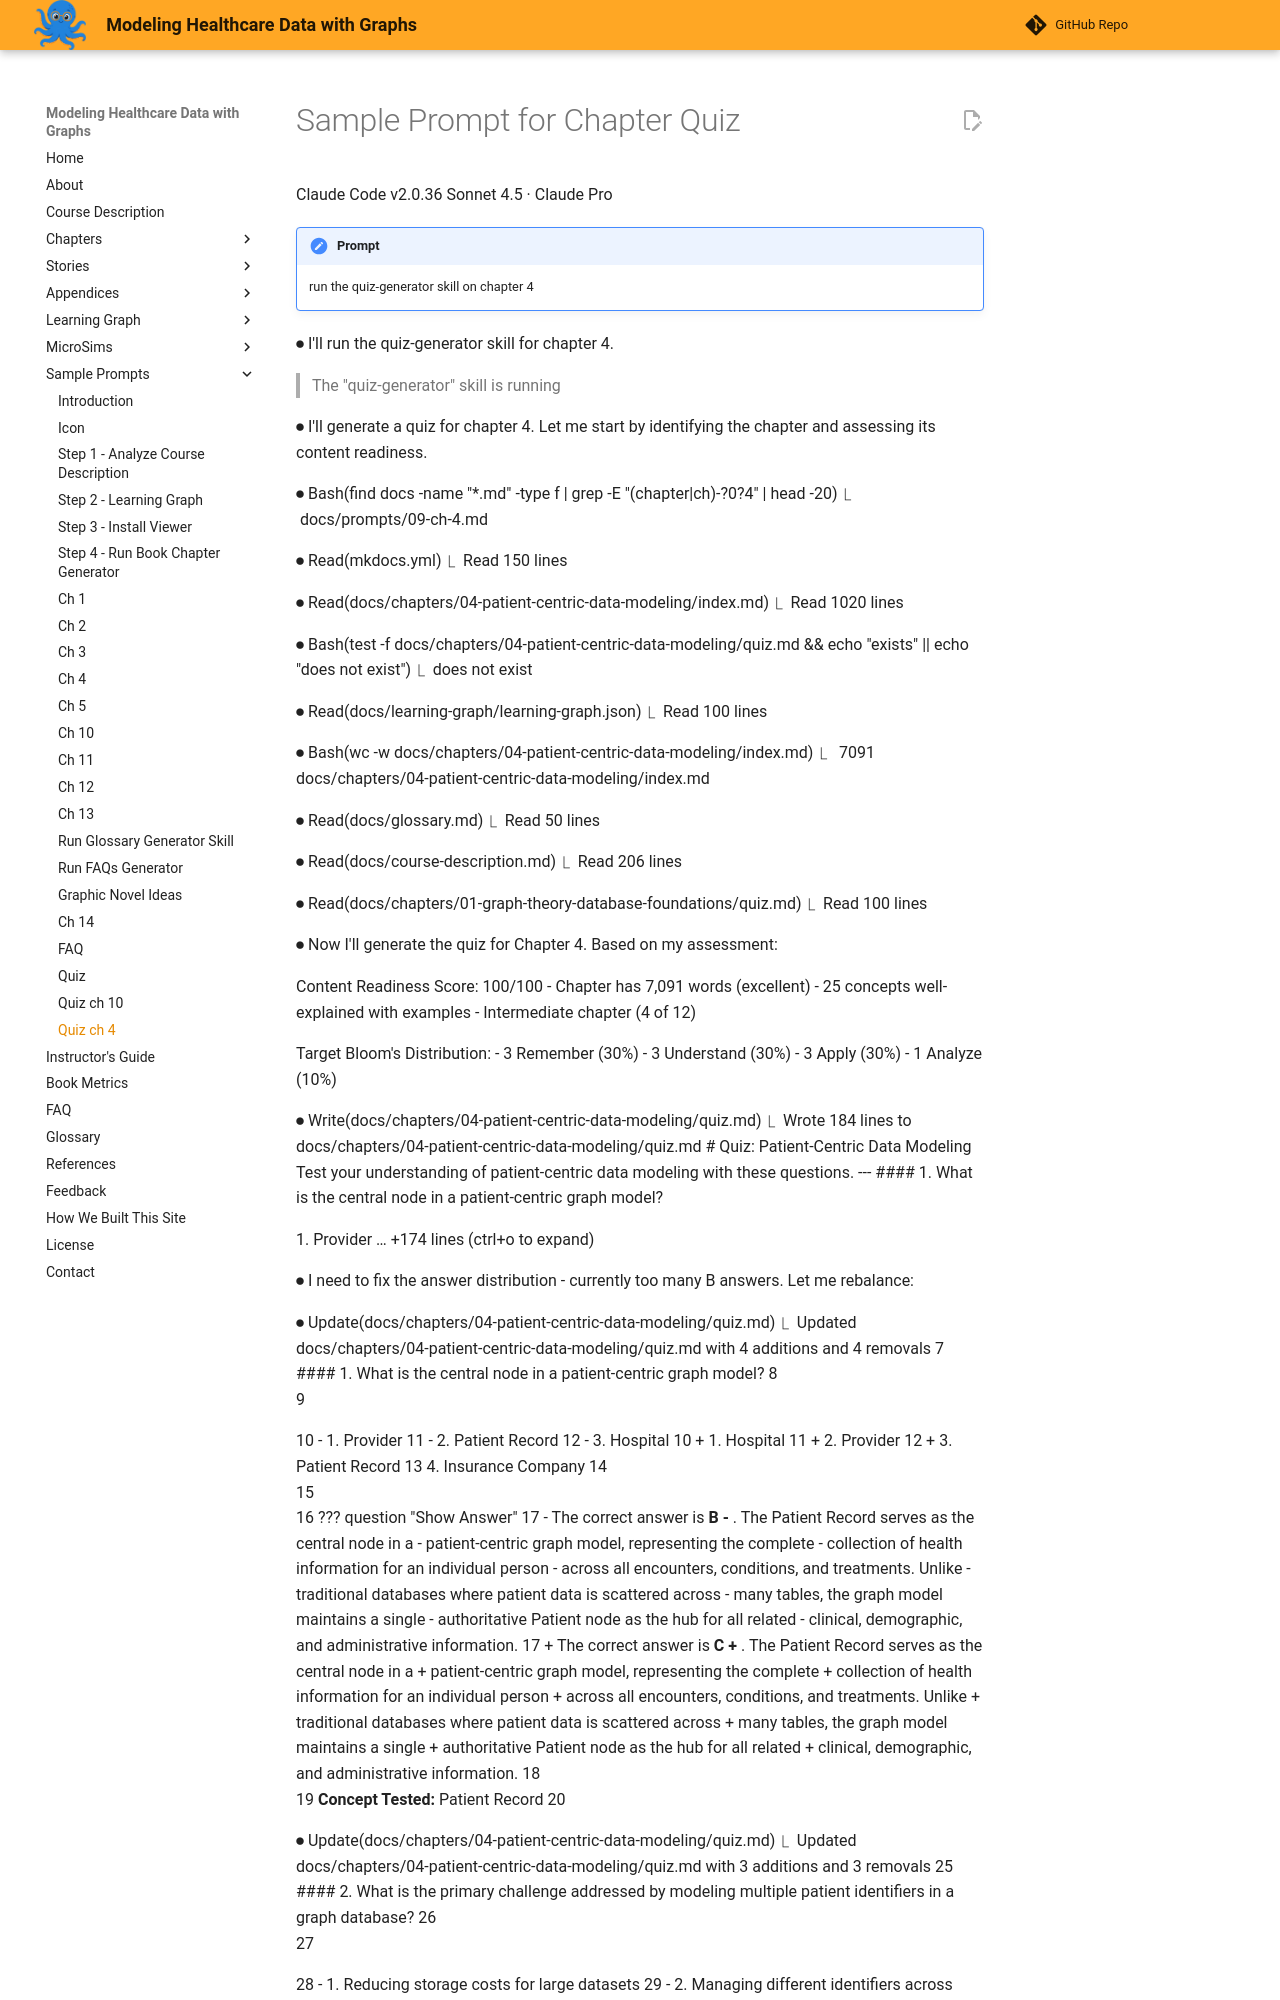

repository: dmccreary/modeling-healthcare-data · page: prompts/41-ch-4-quiz/index.html · generator: mkdocs

# Sample Prompt for Chapter Quiz

Claude Code v2.0.36
Sonnet 4.5 · Claude Pro

!!! prompt
    run the quiz-generator skill on chapter 4 

⏺ I'll run the quiz-generator skill for chapter 4.
 

> The "quiz-generator" skill is running 

⏺ I'll generate a quiz for chapter 4. Let me start by identifying the
  chapter and assessing its content readiness.

⏺ Bash(find docs -name "*.md" -type f | grep -E "(chapter|ch)-?0?4" | head -20)
  ⎿  docs/prompts/09-ch-4.md

⏺ Read(mkdocs.yml)
  ⎿  Read 150 lines

⏺ Read(docs/chapters/04-patient-centric-data-modeling/index.md)
  ⎿  Read 1020 lines

⏺ Bash(test -f docs/chapters/04-patient-centric-data-modeling/quiz.md && echo
      "exists" || echo "does not exist")
  ⎿  does not exist

⏺ Read(docs/learning-graph/learning-graph.json)
  ⎿  Read 100 lines

⏺ Bash(wc -w docs/chapters/04-patient-centric-data-modeling/index.md)
  ⎿      7091 docs/chapters/04-patient-centric-data-modeling/index.md

⏺ Read(docs/glossary.md)
  ⎿  Read 50 lines

⏺ Read(docs/course-description.md)
  ⎿  Read 206 lines

⏺ Read(docs/chapters/01-graph-theory-database-foundations/quiz.md)
  ⎿  Read 100 lines

⏺ Now I'll generate the quiz for Chapter 4. Based on my assessment:

  Content Readiness Score: 100/100
  - Chapter has 7,091 words (excellent)
  - 25 concepts well-explained with examples
  - Intermediate chapter (4 of 12)

  Target Bloom's Distribution:
  - 3 Remember (30%)
  - 3 Understand (30%)
  - 3 Apply (30%)
  - 1 Analyze (10%)

⏺ Write(docs/chapters/04-patient-centric-data-modeling/quiz.md)
  ⎿  Wrote 184 lines to                                                    
     docs/chapters/04-patient-centric-data-modeling/quiz.md
     # Quiz: Patient-Centric Data Modeling
     Test your understanding of patient-centric data modeling with these
     questions.
     ---
     #### 1. What is the central node in a patient-centric graph model?
     <div class="upper-alpha" markdown>
     1. Provider
     … +174 lines (ctrl+o to expand)

⏺ I need to fix the answer distribution - currently too many B answers. Let
  me rebalance:

⏺ Update(docs/chapters/04-patient-centric-data-modeling/quiz.md)
  ⎿  Updated docs/chapters/04-patient-centric-data-modeling/quiz.md with 4 
     additions and 4 removals
        7    #### 1. What is the central node in a patient-centric graph 
            model?
        8    
        9    <div class="upper-alpha" markdown>
       10 -  1. Provider
       11 -  2. Patient Record
       12 -  3. Hospital
       10 +  1. Hospital
       11 +  2. Provider
       12 +  3. Patient Record
       13    4. Insurance Company
       14    </div>
       15    
       16    ??? question "Show Answer"
       17 -      The correct answer is **B
          -  **. The Patient Record serves as the central node in a 
          -  patient-centric graph model, representing the complete 
          -  collection of health information for an individual person 
          -  across all encounters, conditions, and treatments. Unlike 
          -  traditional databases where patient data is scattered across
          -   many tables, the graph model maintains a single 
          -  authoritative Patient node as the hub for all related 
          -  clinical, demographic, and administrative information.
       17 +      The correct answer is **C
          +  **. The Patient Record serves as the central node in a 
          +  patient-centric graph model, representing the complete 
          +  collection of health information for an individual person 
          +  across all encounters, conditions, and treatments. Unlike 
          +  traditional databases where patient data is scattered across
          +   many tables, the graph model maintains a single 
          +  authoritative Patient node as the hub for all related 
          +  clinical, demographic, and administrative information.
       18    
       19        **Concept Tested:** Patient Record
       20
